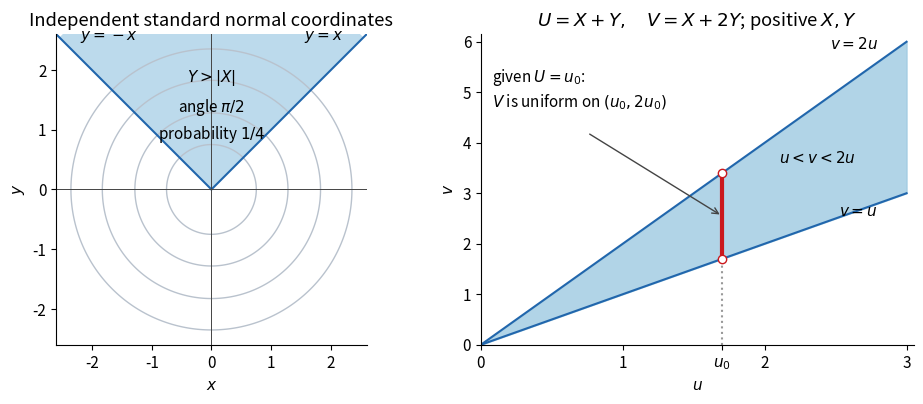

Recreate this plot in Python.
"""Original illustrations of two probability supports; write PNG to cwd."""
from pathlib import Path
import matplotlib
matplotlib.use('Agg')
import matplotlib.pyplot as plt
from matplotlib.patches import Wedge
import numpy as np

plt.rcParams.update({'font.size': 11, 'figure.facecolor': 'white', 'axes.facecolor': 'white'})
fig, (left, right) = plt.subplots(1, 2, figsize=(10, 4.3), dpi=100)
grid = np.linspace(-2.6, 2.6, 251)
x, y = np.meshgrid(grid, grid)
left.contour(x, y, np.exp(-(x*x+y*y)/2)/(2*np.pi), levels=[.01, .03, .07, .12], colors=['#b9c2cd'], linewidths=1)
left.add_patch(Wedge((0, 0), 3.6, 45, 135, facecolor='#6baed6', alpha=.45, edgecolor='none'))
left.plot([0, 2.6], [0, 2.6], color='#2166ac')
left.plot([0, -2.6], [0, 2.6], color='#2166ac')
left.axhline(0, color='#444444', linewidth=.7)
left.axvline(0, color='#444444', linewidth=.7)
left.text(0, 1.8, r'$Y>|X|$', ha='center')
left.text(0, 1.3, r'angle $\pi/2$', ha='center')
left.text(0, .84, r'probability $1/4$', ha='center')
left.text(2.2, 2.5, r'$y=x$', ha='right')
left.text(-2.2, 2.5, r'$y=-x$', ha='left')
left.set(xlim=(-2.6, 2.6), ylim=(-2.6, 2.6), xlabel=r'$x$', ylabel=r'$y$', title='Independent standard normal coordinates')
left.set_aspect('equal')

u = np.linspace(0, 3.0, 101)
right.fill_between(u, u, 2*u, color='#9ecae1', alpha=.8)
right.plot(u, u, color='#2166ac')
right.plot(u, 2*u, color='#2166ac')
u0 = 1.7
right.plot([u0, u0], [u0, 2*u0], color='#cb181d', linewidth=3)
right.plot([u0, u0], [0, u0], ':', color='#999999')
right.scatter([u0, u0], [u0, 2*u0], facecolors='white', edgecolors='#cb181d', zorder=5)
right.text(2.8, 5.85, r'$v=2u$', ha='right')
right.text(2.8, 2.55, r'$v=u$', ha='right')
right.text(2.1, 3.6, r'$u<v<2u$')
right.text(.08, 5.2, r'given $U=u_0$:')
right.annotate('', xy=(u0, 2.55), xytext=(.75, 4.2),
               arrowprops={'arrowstyle':'->', 'color':'#444444'})
right.text(.08, 4.7, r'$V$ is uniform on $(u_0,2u_0)$')
right.set_xticks([0, 1, u0, 2, 3], ['0', '1', r'$u_0$', '2', '3'])
right.set(xlim=(0, 3.05), ylim=(0, 6.15), xlabel=r'$u$', ylabel=r'$v$', title=r'$U=X+Y,\quad V=X+2Y$; positive $X,Y$')
for ax in (left, right):
    ax.spines[['top', 'right']].set_visible(False)
fig.tight_layout(pad=1.5)
fig.savefig(Path.cwd()/'2015-density-regions.png', facecolor='white', transparent=False)
